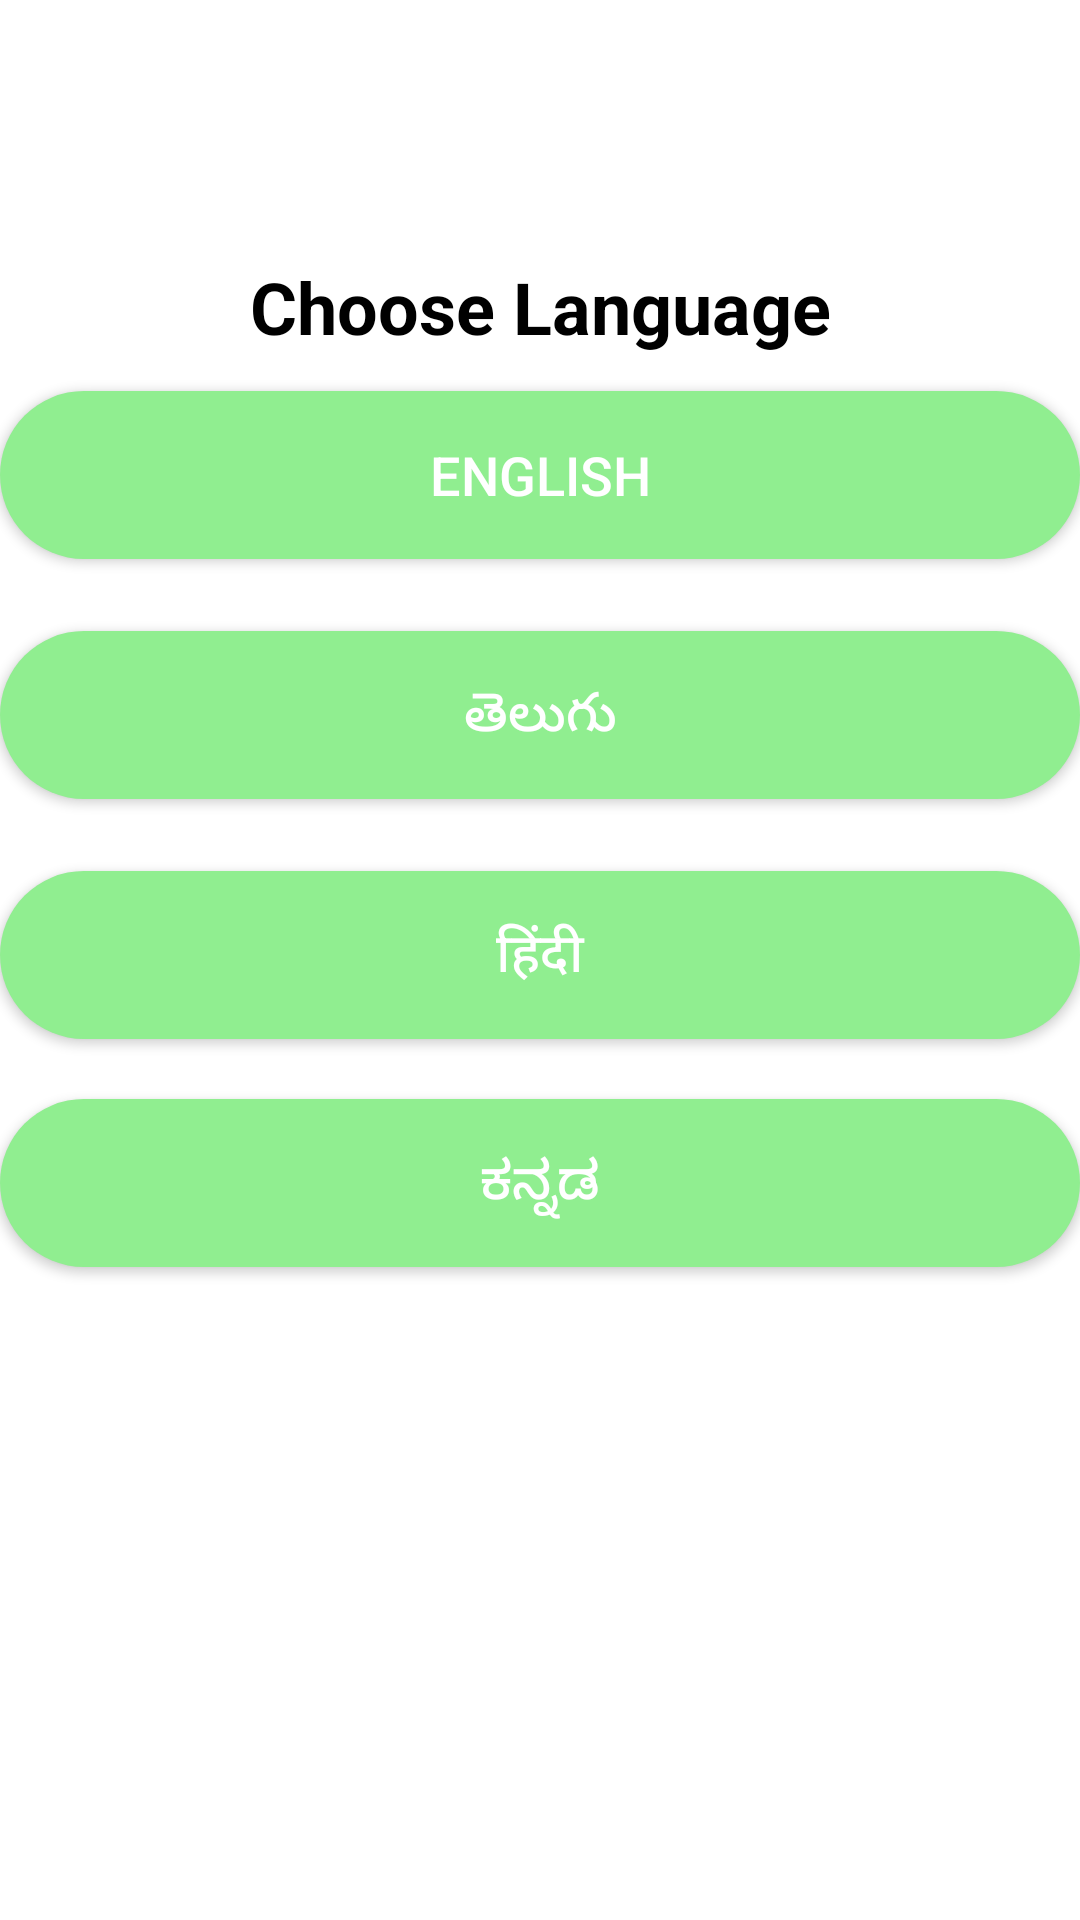

Here is an Android app screen rendered from its layout file. Give the layout XML and the strings, colors and styles it references.
<!-- AndroidManifest.xml: application theme Theme.CropCare -->
<!-- res/layout/activity_main.xml -->
<?xml version="1.0" encoding="utf-8"?>
<androidx.constraintlayout.widget.ConstraintLayout xmlns:android="http://schemas.android.com/apk/res/android"
    xmlns:app="http://schemas.android.com/apk/res-auto"
    xmlns:tools="http://schemas.android.com/tools"
    android:id="@+id/main"
    android:layout_width="match_parent"
    android:layout_height="match_parent"
    android:background="#FFFFFF"
    tools:context=".MainActivity">

    
    <androidx.appcompat.widget.Toolbar
        android:id="@+id/toolbar"
        android:layout_width="0dp"
        android:layout_height="wrap_content"
        android:background="?attr/colorPrimary"
        android:minHeight="?attr/actionBarSize"
        android:theme="?attr/actionBarTheme"
        app:layout_constraintEnd_toEndOf="parent"
        app:layout_constraintStart_toStartOf="parent"
        app:layout_constraintTop_toTopOf="parent" />

    
    <TextView
        android:id="@+id/textView"
        android:layout_width="wrap_content"
        android:layout_height="wrap_content"
        android:layout_marginTop="30dp"
        android:gravity="center"
        android:text="Choose Language"
        android:textColor="#000000"
        android:textSize="24sp"
        android:textStyle="bold"
        app:layout_constraintEnd_toEndOf="parent"
        app:layout_constraintStart_toStartOf="parent"
        app:layout_constraintTop_toBottomOf="@id/toolbar" />

    

    <Button
        android:id="@+id/btn_english"
        android:layout_width="0dp"
        android:layout_height="56dp"
        android:layout_marginTop="12dp"
        android:background="@drawable/rounded_button"
        android:text="English"
        android:textColor="#FFFFFF"
        android:textSize="18sp"
        app:layout_constraintEnd_toEndOf="parent"
        app:layout_constraintHorizontal_bias="0.0"

        app:layout_constraintStart_toStartOf="parent"
        app:layout_constraintTop_toBottomOf="@id/textView" />

    <Button
        android:id="@+id/btn_telugu"
        android:layout_width="0dp"
        android:layout_height="56dp"
        android:layout_marginTop="24dp"
        android:background="@drawable/rounded_button"
        android:text="తెలుగు"
        android:textColor="#FFFFFF"
        android:textSize="18sp"
        app:layout_constraintEnd_toEndOf="parent"
        app:layout_constraintHorizontal_bias="0.0"

        app:layout_constraintStart_toStartOf="parent"
        app:layout_constraintTop_toBottomOf="@id/btn_english" />

    <Button
        android:id="@+id/btn_hindi"
        android:layout_width="0dp"
        android:layout_height="56dp"
        android:layout_marginTop="24dp"
        android:background="@drawable/rounded_button"
        android:text="हिंदी"
        android:textColor="#FFFFFF"
        android:textSize="18sp"
        app:layout_constraintEnd_toEndOf="parent"
        app:layout_constraintHorizontal_bias="0.0"

        app:layout_constraintStart_toStartOf="parent"
        app:layout_constraintTop_toBottomOf="@id/btn_telugu" />

    <Button
        android:id="@+id/btn_kannada"
        android:layout_width="0dp"
        android:layout_height="56dp"
        android:layout_marginTop="20dp"
        android:background="@drawable/rounded_button"
        android:text="ಕನ್ನಡ"
        android:textColor="#FFFFFF"
        android:textSize="18sp"
        app:layout_constraintEnd_toEndOf="parent"
        app:layout_constraintHorizontal_bias="0.0"

        app:layout_constraintStart_toStartOf="parent"
        app:layout_constraintTop_toBottomOf="@id/btn_hindi" />

    <androidx.appcompat.widget.Toolbar
        android:id="@+id/toolbar2"
        android:layout_width="0dp"
        android:layout_height="wrap_content"
        android:background="?attr/colorPrimary"
        android:minHeight="?attr/actionBarSize"
        android:theme="?attr/actionBarTheme"
        app:layout_constraintBottom_toBottomOf="parent"
        app:layout_constraintEnd_toEndOf="parent"
        app:layout_constraintStart_toStartOf="parent" />

</androidx.constraintlayout.widget.ConstraintLayout>
<!-- resources referenced by this layout -->
<resources>
  <!-- drawable rounded_button (drawable) -->
  <?xml version="1.0" encoding="utf-8"?>
  <shape xmlns:android="http://schemas.android.com/apk/res/android">
      <solid android:color="#90EE90"/> 
      <corners android:radius="30dp"/> 
      <elevation android:value="6dp"/> 
  </shape>
  <style name="Theme.CropCare" parent="Base.Theme.CropCare" />
  <style name="Base.Theme.CropCare" parent="Theme.MaterialComponents.DayNight">
          
          <item name="colorPrimary">@color/lavender</item>
          <item name="colorPrimaryVariant">@color/lavender</item>
          <item name="colorOnPrimary">@color/white</item>
          <item name="colorSecondary">@color/teal_200</item>
          <item name="colorSecondaryVariant">@color/teal_700</item>
          <item name="colorOnSecondary">@color/black</item>
      </style>
  <!-- not gathered from this repository: default colours our renderer supplied (Android Studio template values) -->
  <color name="teal_200">#FF03DAC5</color>
  <color name="teal_700">#FF018786</color>
  <color name="black">#FF000000</color>
  <color name="white">#FFFFFFFF</color>
</resources>
